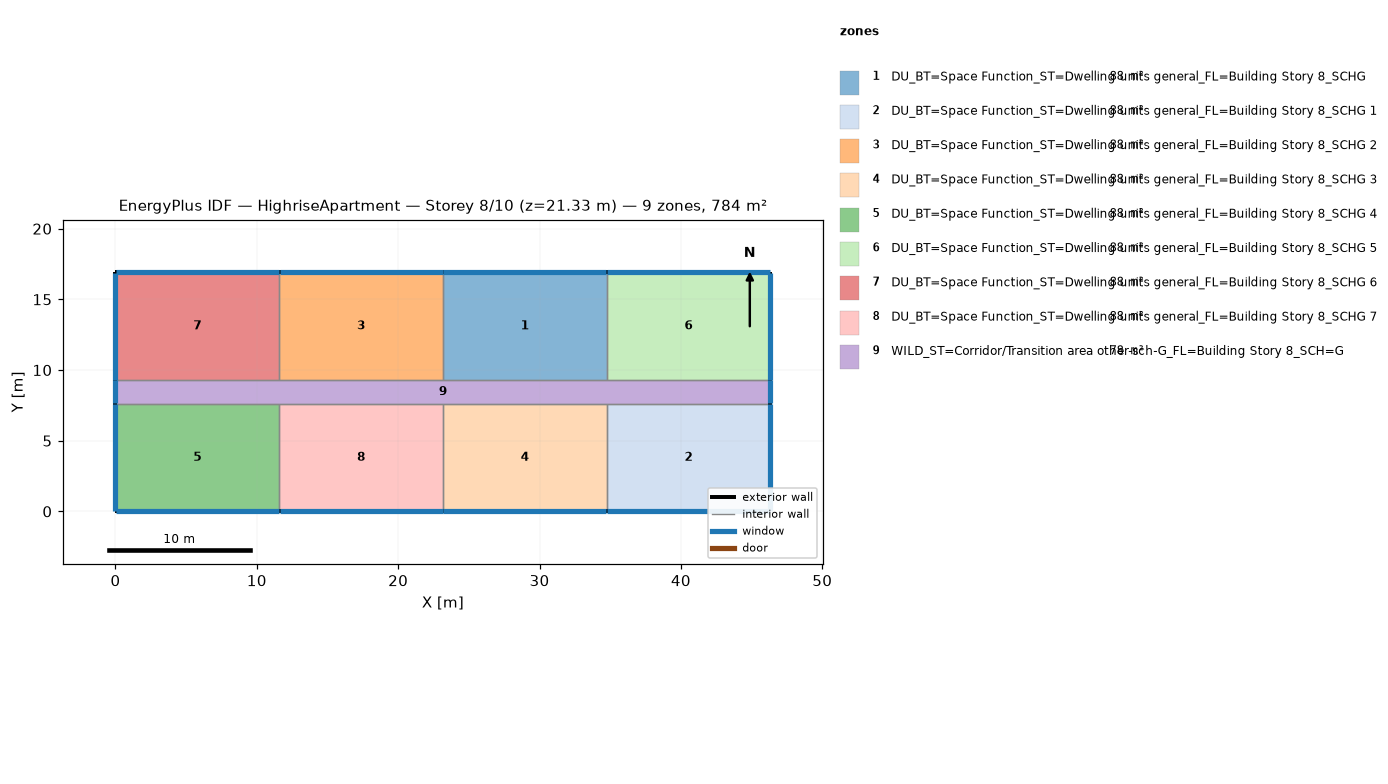
=== STOREY PLAN SPEC (per zone: floor XY polygon, exterior-wall plan segments, windows/doors) ===
zone 1: DU_BT=Space Function_ST=Dwelling units general_FL=Building Story 8_SCHG  (88.2 m²)
  floor: (34.75, 16.92) (34.75, 9.30) (23.16, 9.30) (23.16, 16.92)
  exterior wall: (34.75, 16.92) – (23.16, 16.92)  [11.6 m]
    window: (34.72, 16.92) – (23.19, 16.92)  [3.5 m²]
  interior walls: 3
zone 2: DU_BT=Space Function_ST=Dwelling units general_FL=Building Story 8_SCHG 1  (88.2 m²)
  floor: (46.33, 7.62) (46.33, 0.00) (34.75, 0.00) (34.75, 7.62)
  exterior wall: (46.33, 0.00) – (46.33, 7.62)  [7.6 m]
    window: (46.33, 0.03) – (46.33, 7.59)  [2.3 m²]
  exterior wall: (34.75, 0.00) – (46.33, 0.00)  [11.6 m]
    window: (34.77, 0.00) – (46.30, 0.00)  [3.5 m²]
  interior walls: 2
zone 3: DU_BT=Space Function_ST=Dwelling units general_FL=Building Story 8_SCHG 2  (88.2 m²)
  floor: (23.16, 16.92) (23.16, 9.30) (11.58, 9.30) (11.58, 16.92)
  exterior wall: (23.16, 16.92) – (11.58, 16.92)  [11.6 m]
    window: (23.14, 16.92) – (11.61, 16.92)  [3.5 m²]
  interior walls: 3
zone 4: DU_BT=Space Function_ST=Dwelling units general_FL=Building Story 8_SCHG 3  (88.2 m²)
  floor: (34.75, 7.62) (34.75, 0.00) (23.16, 0.00) (23.16, 7.62)
  exterior wall: (23.16, 0.00) – (34.75, 0.00)  [11.6 m]
    window: (23.19, 0.00) – (34.72, 0.00)  [3.5 m²]
  interior walls: 3
zone 5: DU_BT=Space Function_ST=Dwelling units general_FL=Building Story 8_SCHG 4  (88.2 m²)
  floor: (11.58, 7.62) (11.58, 0.00) (0.00, 0.00) (0.00, 7.62)
  exterior wall: (0.00, 0.00) – (11.58, 0.00)  [11.6 m]
    window: (0.03, 0.00) – (11.56, 0.00)  [3.5 m²]
  exterior wall: (0.00, 7.62) – (0.00, 0.00)  [7.6 m]
    window: (0.00, 7.59) – (0.00, 0.03)  [2.3 m²]
  interior walls: 2
zone 6: DU_BT=Space Function_ST=Dwelling units general_FL=Building Story 8_SCHG 5  (88.2 m²)
  floor: (46.33, 16.92) (46.33, 9.30) (34.75, 9.30) (34.75, 16.92)
  exterior wall: (46.33, 9.30) – (46.33, 16.92)  [7.6 m]
    window: (46.33, 9.32) – (46.33, 16.89)  [2.3 m²]
  exterior wall: (46.33, 16.92) – (34.75, 16.92)  [11.6 m]
    window: (46.30, 16.92) – (34.77, 16.92)  [3.5 m²]
  interior walls: 2
zone 7: DU_BT=Space Function_ST=Dwelling units general_FL=Building Story 8_SCHG 6  (88.2 m²)
  floor: (11.58, 16.92) (11.58, 9.30) (0.00, 9.30) (0.00, 16.92)
  exterior wall: (11.58, 16.92) – (0.00, 16.92)  [11.6 m]
    window: (11.56, 16.92) – (0.03, 16.92)  [3.5 m²]
  exterior wall: (0.00, 16.92) – (0.00, 9.30)  [7.6 m]
    window: (0.00, 16.89) – (0.00, 9.32)  [2.3 m²]
  interior walls: 2
zone 8: DU_BT=Space Function_ST=Dwelling units general_FL=Building Story 8_SCHG 7  (88.2 m²)
  floor: (23.16, 7.62) (23.16, 0.00) (11.58, 0.00) (11.58, 7.62)
  exterior wall: (11.58, 0.00) – (23.16, 0.00)  [11.6 m]
    window: (11.61, 0.00) – (23.14, 0.00)  [3.5 m²]
  interior walls: 3
zone 9: WILD_ST=Corridor/Transition area other-sch-G_FL=Building Story 8_SCH=G  (77.7 m²)
  floor: (46.33, 9.30) (46.33, 7.62) (0.00, 7.62) (0.00, 9.30)
  exterior wall: (46.33, 7.62) – (46.33, 9.30)  [1.7 m]
    window: (46.33, 7.65) – (46.33, 9.27)  [0.5 m²]
  exterior wall: (0.00, 9.30) – (0.00, 7.62)  [1.7 m]
    window: (0.00, 9.27) – (0.00, 7.65)  [0.5 m²]
  interior walls: 8

=== DERIVED (storey summary) ===
Building: HighriseApartment
Storey: 8 of 10  (floor level z = 21.33 m)
Storey gross floor area: 783.6 m²
Zones on this storey: 9
  - DU_BT=Space Function_ST=Dwelling units general_FL=Building Story 8_SCHG: floor 88.2 m²; exterior wall 11.6 m (35.3 m²); 1 window(s) 3.5 m²; WWR 10.0%
  - DU_BT=Space Function_ST=Dwelling units general_FL=Building Story 8_SCHG 1: floor 88.2 m²; exterior wall 19.2 m (58.5 m²); 2 window(s) 5.9 m²; WWR 10.0%
  - DU_BT=Space Function_ST=Dwelling units general_FL=Building Story 8_SCHG 2: floor 88.2 m²; exterior wall 11.6 m (35.3 m²); 1 window(s) 3.5 m²; WWR 10.0%
  - DU_BT=Space Function_ST=Dwelling units general_FL=Building Story 8_SCHG 3: floor 88.2 m²; exterior wall 11.6 m (35.3 m²); 1 window(s) 3.5 m²; WWR 10.0%
  - DU_BT=Space Function_ST=Dwelling units general_FL=Building Story 8_SCHG 4: floor 88.2 m²; exterior wall 19.2 m (58.5 m²); 2 window(s) 5.9 m²; WWR 10.0%
  - DU_BT=Space Function_ST=Dwelling units general_FL=Building Story 8_SCHG 5: floor 88.2 m²; exterior wall 19.2 m (58.5 m²); 2 window(s) 5.9 m²; WWR 10.0%
  - DU_BT=Space Function_ST=Dwelling units general_FL=Building Story 8_SCHG 6: floor 88.2 m²; exterior wall 19.2 m (58.5 m²); 2 window(s) 5.9 m²; WWR 10.0%
  - DU_BT=Space Function_ST=Dwelling units general_FL=Building Story 8_SCHG 7: floor 88.2 m²; exterior wall 11.6 m (35.3 m²); 1 window(s) 3.5 m²; WWR 10.0%
  - WILD_ST=Corridor/Transition area other-sch-G_FL=Building Story 8_SCH=G: floor 77.7 m²; exterior wall 3.4 m (10.2 m²); 2 window(s) 1.0 m²; WWR 10.0%
Zone adjacency (shared interzone walls):
  - DU_BT=Space Function_ST=Dwelling units general_FL=Building Story 8_SCHG ↔ DU_BT=Space Function_ST=Dwelling units general_FL=Building Story 8_SCHG 2
  - DU_BT=Space Function_ST=Dwelling units general_FL=Building Story 8_SCHG ↔ DU_BT=Space Function_ST=Dwelling units general_FL=Building Story 8_SCHG 5
  - DU_BT=Space Function_ST=Dwelling units general_FL=Building Story 8_SCHG ↔ WILD_ST=Corridor/Transition area other-sch-G_FL=Building Story 8_SCH=G
  - DU_BT=Space Function_ST=Dwelling units general_FL=Building Story 8_SCHG 1 ↔ DU_BT=Space Function_ST=Dwelling units general_FL=Building Story 8_SCHG 3
  - DU_BT=Space Function_ST=Dwelling units general_FL=Building Story 8_SCHG 1 ↔ WILD_ST=Corridor/Transition area other-sch-G_FL=Building Story 8_SCH=G
  - DU_BT=Space Function_ST=Dwelling units general_FL=Building Story 8_SCHG 2 ↔ DU_BT=Space Function_ST=Dwelling units general_FL=Building Story 8_SCHG 6
  - DU_BT=Space Function_ST=Dwelling units general_FL=Building Story 8_SCHG 2 ↔ WILD_ST=Corridor/Transition area other-sch-G_FL=Building Story 8_SCH=G
  - DU_BT=Space Function_ST=Dwelling units general_FL=Building Story 8_SCHG 3 ↔ DU_BT=Space Function_ST=Dwelling units general_FL=Building Story 8_SCHG 7
  - DU_BT=Space Function_ST=Dwelling units general_FL=Building Story 8_SCHG 3 ↔ WILD_ST=Corridor/Transition area other-sch-G_FL=Building Story 8_SCH=G
  - DU_BT=Space Function_ST=Dwelling units general_FL=Building Story 8_SCHG 4 ↔ DU_BT=Space Function_ST=Dwelling units general_FL=Building Story 8_SCHG 7
  - DU_BT=Space Function_ST=Dwelling units general_FL=Building Story 8_SCHG 4 ↔ WILD_ST=Corridor/Transition area other-sch-G_FL=Building Story 8_SCH=G
  - DU_BT=Space Function_ST=Dwelling units general_FL=Building Story 8_SCHG 5 ↔ WILD_ST=Corridor/Transition area other-sch-G_FL=Building Story 8_SCH=G
  - DU_BT=Space Function_ST=Dwelling units general_FL=Building Story 8_SCHG 6 ↔ WILD_ST=Corridor/Transition area other-sch-G_FL=Building Story 8_SCH=G
  - DU_BT=Space Function_ST=Dwelling units general_FL=Building Story 8_SCHG 7 ↔ WILD_ST=Corridor/Transition area other-sch-G_FL=Building Story 8_SCH=G